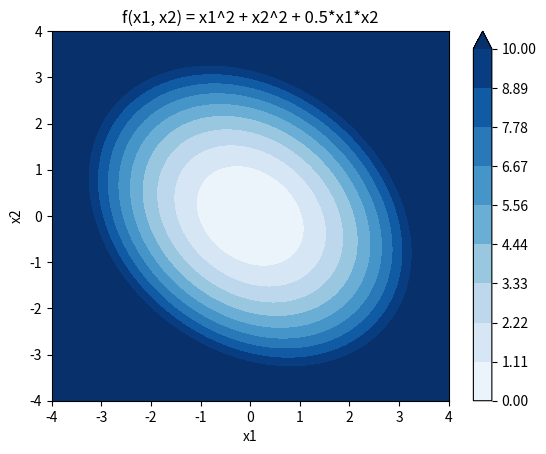
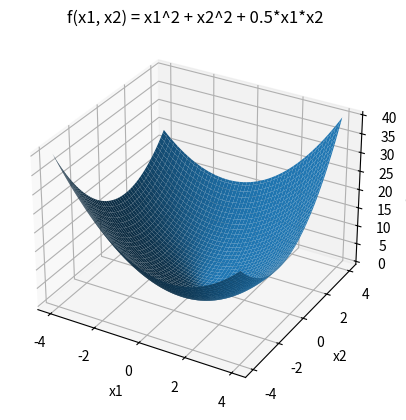

The matplotlib source for these figures, in order:
import numpy as np
import matplotlib.pyplot as plt

# create a 1D scalar function
def f(x):
    return 2*x**2 + 3*x + 4

# visualise this function for x in [-10, 10]
x = np.linspace(-10, 10, 100)
y = f(x)

plt.plot(x, y)
plt.xlabel('x')
plt.ylabel('f(x)')
plt.title('f(x) = 2x^2 + 3x + 4')
plt.savefig('lec_04_01.png')
plt.close()

# define the derivative of f(x)
def grad_f(x):
    return 4*x + 3

# make an initial guess of x_0 as x=5
x_0 = 5

# print the value of f(x_0) and grad_f(x_0)
print('f(x_0):', f(x_0))
print('grad_f(x_0):', grad_f(x_0))

# define the direction of descent
dir_decsent = -grad_f(x_0)

# let us consider a step_length that defines the amount of movement that we will perform in the direction of the descent
step_length = 0.1

x_new = x_0 + step_length * dir_decsent

# what is the function value f(x_new) at this new point x_new
# f_x_new = f(x_new)
# expand f in terms of its Taylor approximation around x_0
# f_x_new = f(x_0) + grad_f(x_0) * step_length * dir_descent + 0.5 * grad_grad_f(x_0)^T * step_length^2 * dir_decsent^2 * grad_grad_f(x_0) + o((xnew-x0)^2)

# let us make a first order approximation of f(x_new) around x_0
# f_x_new = f(x_0) + grad_f(x_0) * (x_new - x_0) + o((x_new - x_0)^2)
# f_x_new (step_length) = f(x_0) + grad_f(x_0) * step_length * dir_decsent

# Goal" to find the step_length that minimises f(x_new)
# step_length should be decided such that there is sufficient decrease in the function

# write the second order approximation of f(x_new) around x_0
# f_x_new = f(x_0) + grad_f(x_0) * step_length * dir_decsent + 0.5  * step_length^2 * dir_decsent^T * Hessian_f(x_0) * dir_decsent + o((x_new - x_0)^2)

# consider a f(x1,x2) = x1^2 + x2^2 + 2*x1*x2

def f2(x1, x2):
    return x1**2 + x2**2 + 0.5*x1*x2

def grad_f2(x1, x2):
    return np.array([2*x1 + 0.5*x2, 2*x2 + 0.5*x1])

# visdualise this function for x1 in [-10, 10] and x2 in [-10, 10]
x1 = np.linspace(-4, 4, 100)
x2 = np.linspace(-4, 4, 100)
X1, X2 = np.meshgrid(x1, x2)
Y = f2(X1, X2)

# plot the contour map with a perceptually uniform colormap
cfp = plt.contourf(X1, X2, Y, levels=np.linspace(0, 10, 10), cmap='Blues', extend='max', vmin=0, vmax=10)
 
plt.colorbar(cfp)
 
# set colour axis limit to [0,10]
plt.clim(0, 10)

plt.xlabel('x1')
plt.ylabel('x2')
plt.title('f(x1, x2) = x1^2 + x2^2 + 0.5*x1*x2')
plt.savefig('contour.png')

# plot the function in 3D
fig = plt.figure()
ax = fig.add_subplot(111, projection='3d')
ax.plot_surface(X1, X2, Y)
ax.set_xlabel('x1')
ax.set_ylabel('x2')
ax.set_zlabel('f(x1, x2)')
plt.title('f(x1, x2) = x1^2 + x2^2 + 0.5*x1*x2')
plt.savefig('lec_04_02.png')


dir_decsent = -grad_f2(1, 1) # steepeset descent direction
new_x1 = x1 + step_length * dir_decsent[0]
new_x2 = x2 + step_length * dir_decsent[1]

# steps:
# 1. python method to find the minimum of a 1D scalar function
# 2. use that together with the gradient of the 2D scalar function to code the iterative gradien descent